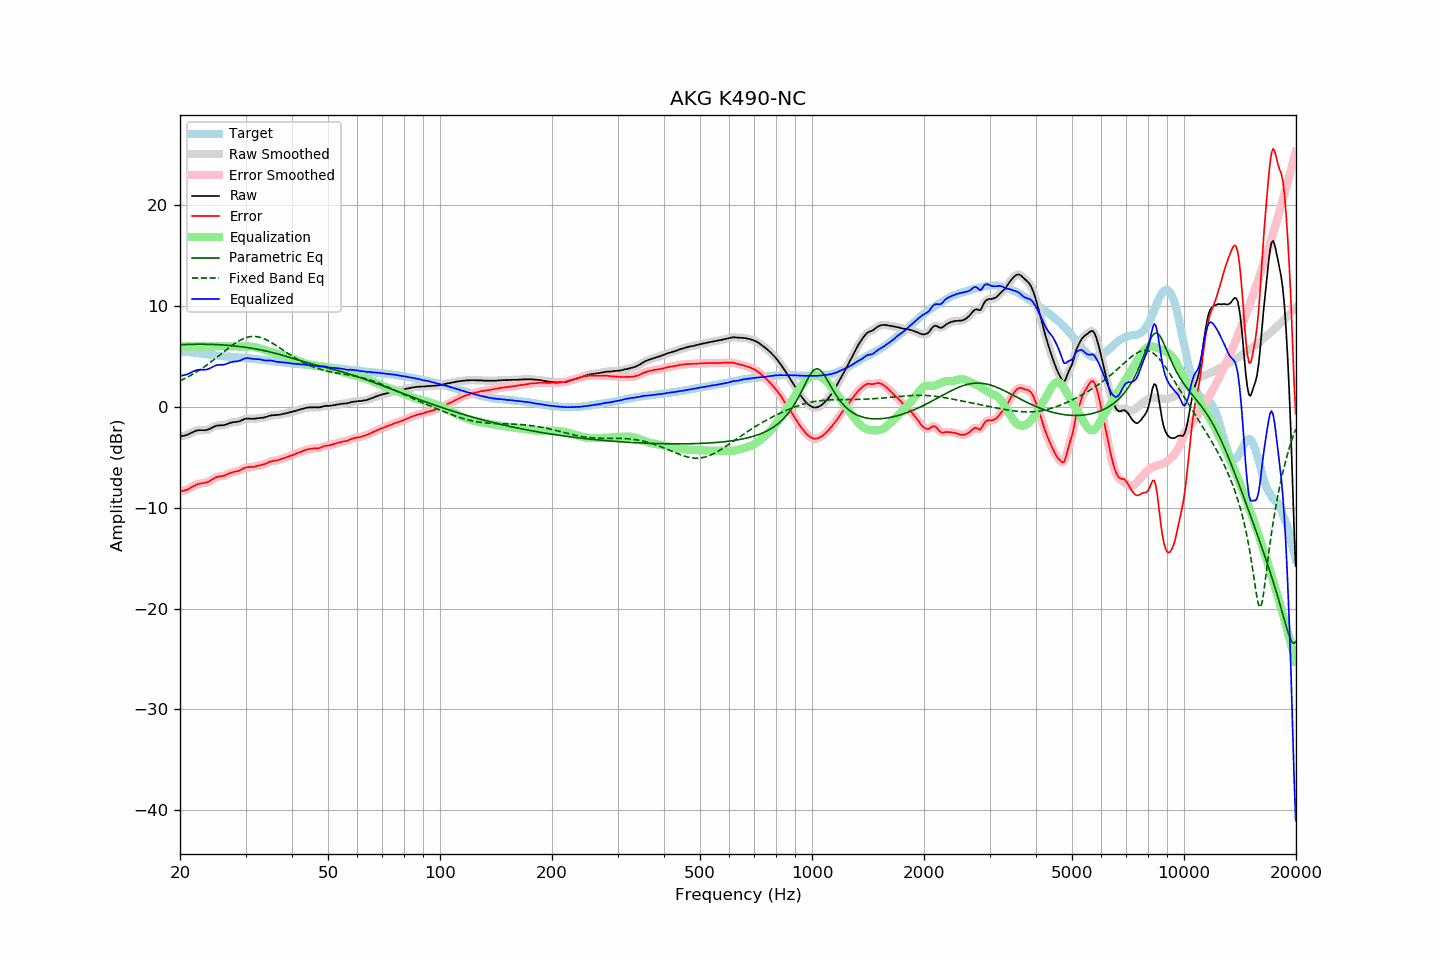

The data file committed next to this chart (first rows):
frequency, raw, error, smoothed, error_smoothed, equalization, parametric_eq, fixed_band_eq, equalized_raw, equalized_smoothed, target
20.00, -2.92, -8.36, -2.92, -8.36, 6.00, 6.16, 2.58, 3.08, 3.08, 5.44
20.20, -2.90, -8.34, -2.90, -8.35, 6.00, 6.17, 2.65, 3.10, 3.10, 5.44
20.40, -2.88, -8.32, -2.88, -8.32, 6.00, 6.17, 2.73, 3.12, 3.12, 5.44
20.61, -2.84, -8.28, -2.84, -8.29, 6.00, 6.18, 2.81, 3.16, 3.16, 5.44
20.81, -2.79, -8.23, -2.79, -8.24, 6.00, 6.19, 2.89, 3.21, 3.21, 5.44
21.02, -2.74, -8.18, -2.73, -8.17, 6.00, 6.19, 2.98, 3.26, 3.27, 5.44
21.23, -2.66, -8.08, -2.66, -8.09, 6.00, 6.20, 3.06, 3.34, 3.34, 5.42
21.44, -2.58, -7.99, -2.58, -7.99, 6.00, 6.20, 3.15, 3.42, 3.42, 5.41
21.66, -2.50, -7.89, -2.50, -7.90, 6.00, 6.20, 3.24, 3.50, 3.50, 5.39
21.87, -2.44, -7.81, -2.43, -7.81, 6.00, 6.21, 3.34, 3.56, 3.57, 5.37
22.09, -2.37, -7.73, -2.38, -7.73, 6.00, 6.21, 3.44, 3.63, 3.62, 5.36
22.31, -2.33, -7.66, -2.34, -7.67, 6.00, 6.21, 3.54, 3.67, 3.66, 5.33
22.54, -2.32, -7.63, -2.32, -7.63, 6.00, 6.21, 3.64, 3.68, 3.68, 5.31
22.76, -2.31, -7.60, -2.32, -7.60, 6.00, 6.21, 3.74, 3.69, 3.68, 5.29
22.99, -2.32, -7.58, -2.32, -7.58, 6.00, 6.21, 3.85, 3.68, 3.68, 5.26
23.22, -2.32, -7.55, -2.32, -7.55, 6.00, 6.21, 3.96, 3.68, 3.68, 5.23
23.45, -2.31, -7.52, -2.31, -7.52, 6.00, 6.21, 4.07, 3.69, 3.69, 5.21
23.69, -2.28, -7.48, -2.27, -7.47, 6.00, 6.20, 4.19, 3.72, 3.73, 5.20
23.92, -2.22, -7.40, -2.22, -7.40, 6.00, 6.20, 4.30, 3.78, 3.78, 5.18
24.16, -2.14, -7.31, -2.14, -7.31, 6.00, 6.20, 4.42, 3.86, 3.86, 5.17
24.40, -2.06, -7.21, -2.06, -7.21, 6.00, 6.19, 4.54, 3.94, 3.94, 5.15
24.65, -1.98, -7.11, -1.98, -7.11, 6.00, 6.19, 4.67, 4.02, 4.02, 5.13
24.89, -1.91, -7.02, -1.91, -7.02, 6.00, 6.18, 4.79, 4.09, 4.09, 5.11
25.14, -1.86, -6.96, -1.87, -6.96, 6.00, 6.17, 4.92, 4.14, 4.13, 5.10
25.39, -1.84, -6.92, -1.84, -6.92, 6.00, 6.16, 5.04, 4.16, 4.16, 5.08
25.65, -1.83, -6.90, -1.83, -6.89, 6.00, 6.15, 5.17, 4.17, 4.17, 5.07
25.91, -1.83, -6.87, -1.83, -6.87, 6.00, 6.14, 5.30, 4.17, 4.17, 5.04
26.16, -1.82, -6.84, -1.81, -6.84, 6.00, 6.13, 5.43, 4.18, 4.19, 5.02
26.43, -1.78, -6.79, -1.78, -6.79, 6.00, 6.12, 5.56, 4.22, 4.22, 5.01
26.69, -1.73, -6.72, -1.73, -6.73, 6.00, 6.11, 5.68, 4.27, 4.27, 4.99
26.96, -1.67, -6.65, -1.67, -6.65, 6.00, 6.10, 5.81, 4.33, 4.33, 4.98
27.23, -1.60, -6.57, -1.61, -6.58, 6.00, 6.08, 5.93, 4.40, 4.39, 4.97
27.50, -1.56, -6.52, -1.56, -6.52, 6.00, 6.07, 6.05, 4.44, 4.44, 4.96
27.77, -1.53, -6.47, -1.53, -6.47, 6.00, 6.05, 6.16, 4.47, 4.47, 4.94
28.05, -1.50, -6.43, -1.51, -6.44, 6.00, 6.04, 6.28, 4.50, 4.49, 4.93
28.33, -1.50, -6.41, -1.49, -6.41, 6.00, 6.02, 6.38, 4.50, 4.51, 4.91
28.62, -1.47, -6.37, -1.47, -6.37, 6.00, 6.00, 6.48, 4.53, 4.53, 4.90
28.90, -1.43, -6.32, -1.42, -6.31, 6.00, 5.98, 6.57, 4.57, 4.58, 4.89
29.19, -1.36, -6.23, -1.36, -6.23, 6.00, 5.97, 6.66, 4.64, 4.64, 4.87
29.48, -1.28, -6.15, -1.29, -6.15, 6.00, 5.94, 6.73, 4.72, 4.71, 4.86
29.78, -1.22, -6.08, -1.22, -6.07, 6.00, 5.92, 6.80, 4.78, 4.78, 4.85
30.08, -1.17, -6.01, -1.18, -6.02, 6.00, 5.90, 6.86, 4.83, 4.82, 4.84
30.38, -1.16, -5.98, -1.16, -5.99, 5.99, 5.88, 6.91, 4.83, 4.83, 4.82
30.68, -1.17, -5.98, -1.17, -5.98, 5.98, 5.85, 6.94, 4.81, 4.82, 4.81
30.99, -1.18, -5.97, -1.18, -5.97, 5.97, 5.83, 6.97, 4.79, 4.79, 4.79
31.30, -1.19, -5.97, -1.19, -5.97, 5.95, 5.80, 6.98, 4.76, 4.77, 4.78
31.61, -1.18, -5.95, -1.18, -5.94, 5.93, 5.77, 6.98, 4.75, 4.75, 4.77
31.93, -1.16, -5.91, -1.16, -5.90, 5.90, 5.75, 6.97, 4.74, 4.74, 4.75
32.24, -1.14, -5.85, -1.14, -5.86, 5.87, 5.72, 6.95, 4.73, 4.73, 4.71
32.57, -1.11, -5.81, -1.12, -5.82, 5.84, 5.69, 6.92, 4.73, 4.72, 4.70
32.89, -1.10, -5.79, -1.10, -5.79, 5.79, 5.65, 6.88, 4.69, 4.69, 4.69
33.22, -1.09, -5.75, -1.09, -5.75, 5.74, 5.62, 6.83, 4.65, 4.66, 4.66
33.55, -1.07, -5.72, -1.07, -5.71, 5.69, 5.59, 6.77, 4.62, 4.62, 4.65
33.89, -1.03, -5.66, -1.03, -5.65, 5.63, 5.55, 6.70, 4.60, 4.60, 4.63
34.23, -0.98, -5.59, -0.98, -5.58, 5.58, 5.52, 6.63, 4.59, 4.60, 4.61
34.57, -0.92, -5.50, -0.92, -5.51, 5.52, 5.48, 6.54, 4.60, 4.60, 4.58
34.92, -0.87, -5.43, -0.88, -5.44, 5.47, 5.44, 6.46, 4.60, 4.59, 4.56
35.27, -0.84, -5.39, -0.85, -5.39, 5.42, 5.40, 6.36, 4.58, 4.58, 4.55
35.62, -0.83, -5.36, -0.83, -5.36, 5.38, 5.36, 6.27, 4.54, 4.54, 4.53
35.97, -0.83, -5.34, -0.83, -5.34, 5.33, 5.32, 6.16, 4.50, 4.51, 4.51
... 635 more rows
